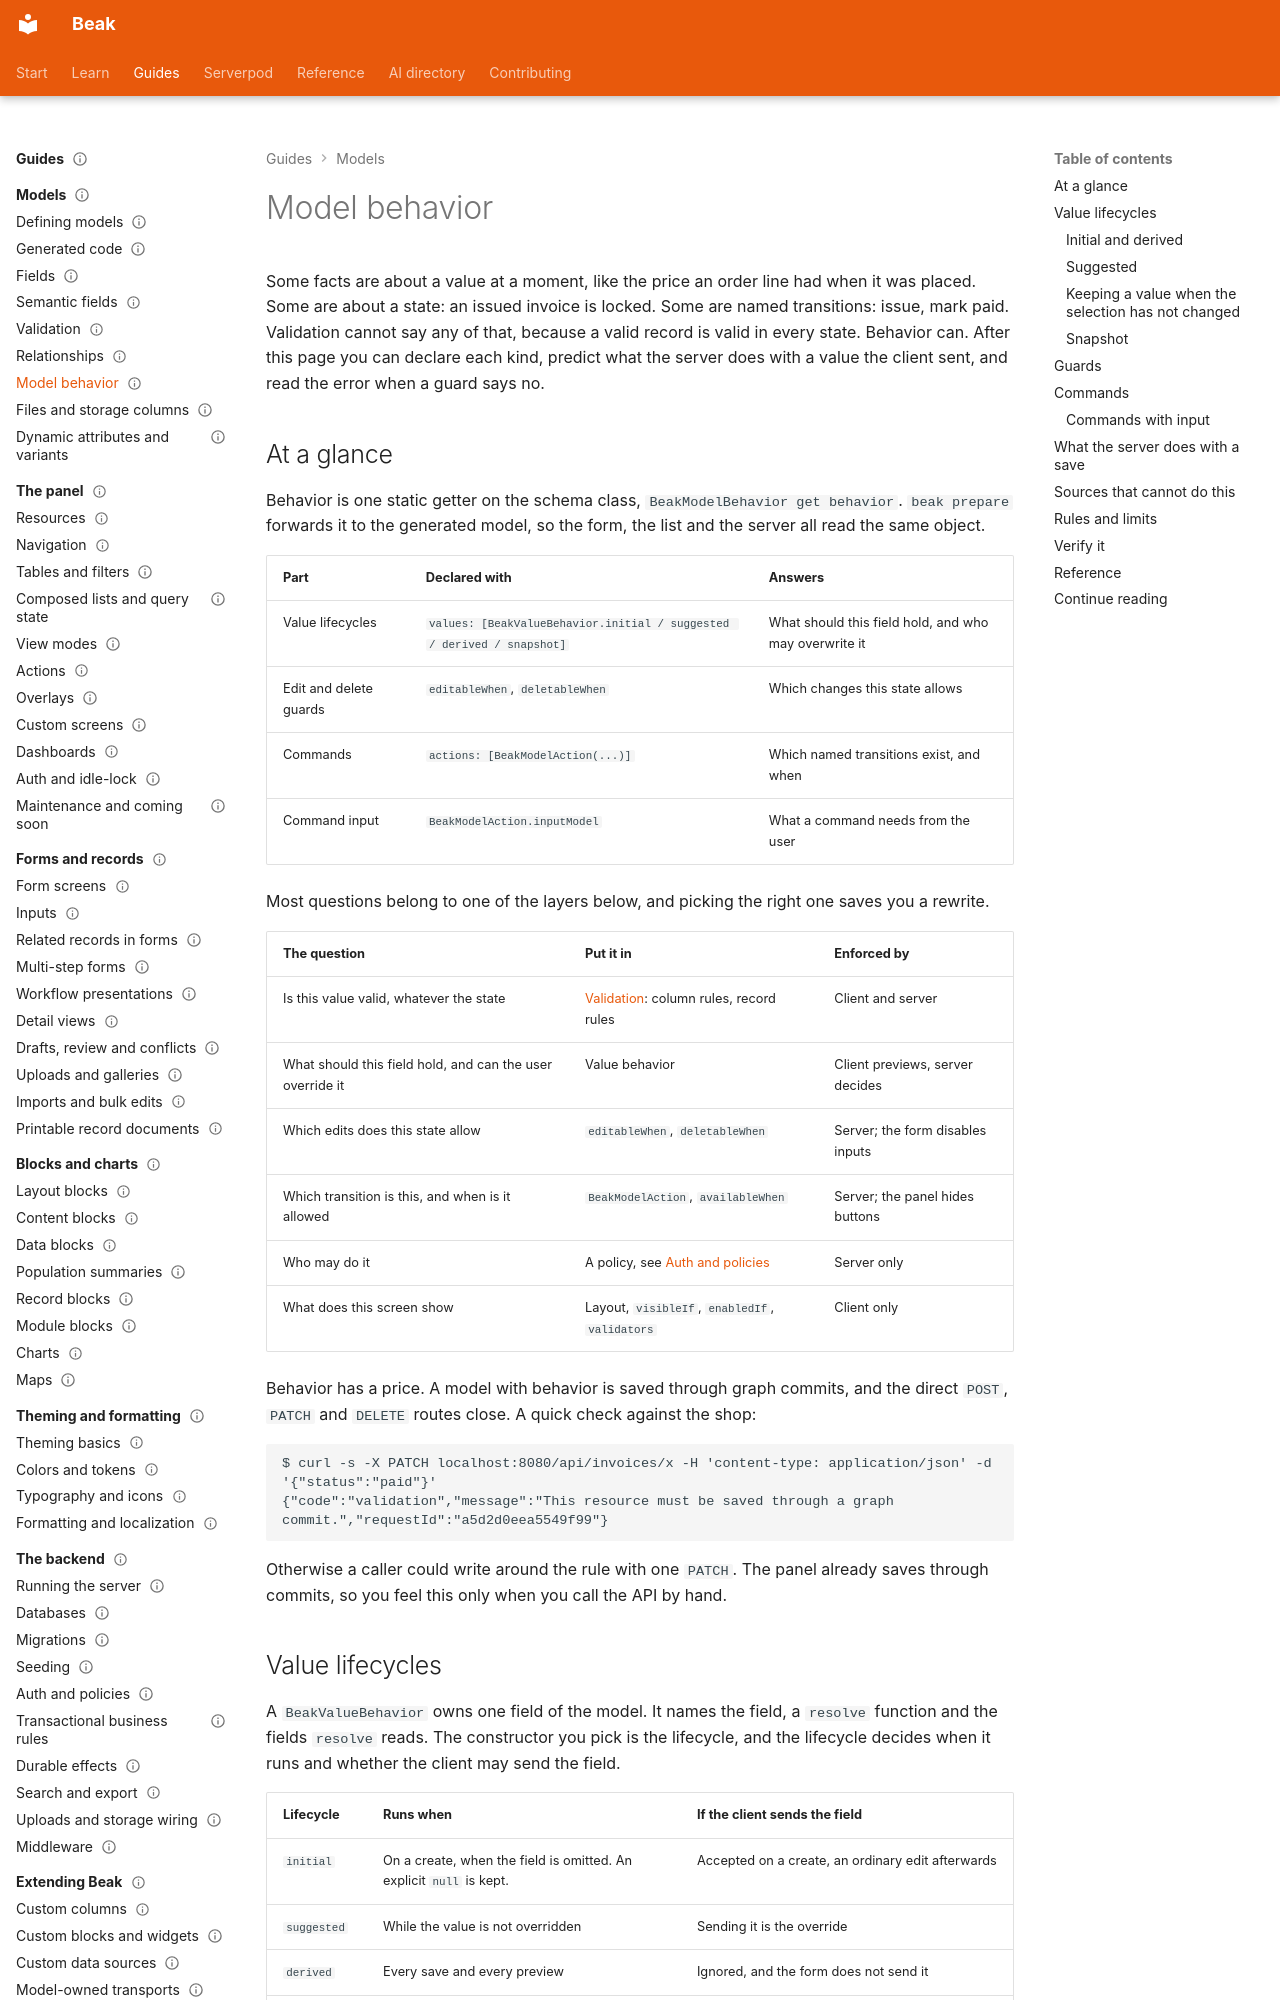

repository: SimonErich/beak · page: models/behavior/index.html · generator: mkdocs

---
title: Model behavior
description: Declare value lifecycles, edit and delete guards and named commands on the schema, and see which of them the server repeats when a save arrives.
type: guide
audience: [expert]
status: stable
---

# Model behavior

Some facts are about a value at a moment, like the price an order line had when it was placed. Some are about a state: an issued invoice is locked. Some are named transitions: issue, mark paid. Validation cannot say any of that, because a valid record is valid in every state. Behavior can. After this page you can declare each kind, predict what the server does with a value the client sent, and read the error when a guard says no.

## At a glance

Behavior is one static getter on the schema class, `BeakModelBehavior get behavior`. `beak prepare` forwards it to the generated model, so the form, the list and the server all read the same object.

| Part | Declared with | Answers |
| --- | --- | --- |
| Value lifecycles | `values: [BeakValueBehavior.initial / suggested / derived / snapshot]` | What should this field hold, and who may overwrite it |
| Edit and delete guards | `editableWhen`, `deletableWhen` | Which changes this state allows |
| Commands | `actions: [BeakModelAction(...)]` | Which named transitions exist, and when |
| Command input | `BeakModelAction.inputModel` | What a command needs from the user |

Most questions belong to one of the layers below, and picking the right one saves you a rewrite.

| The question | Put it in | Enforced by |
| --- | --- | --- |
| Is this value valid, whatever the state | [Validation](validation.md): column rules, record rules | Client and server |
| What should this field hold, and can the user override it | Value behavior | Client previews, server decides |
| Which edits does this state allow | `editableWhen`, `deletableWhen` | Server; the form disables inputs |
| Which transition is this, and when is it allowed | `BeakModelAction`, `availableWhen` | Server; the panel hides buttons |
| Who may do it | A policy, see [Auth and policies](../backend/auth-and-policies.md) | Server only |
| What does this screen show | Layout, `visibleIf`, `enabledIf`, `validators` | Client only |

Behavior has a price. A model with behavior is saved through graph commits, and the direct `POST`, `PATCH` and `DELETE` routes close. A quick check against the shop:

```text
$ curl -s -X PATCH localhost:8080/api/invoices/x -H 'content-type: application/json' -d '{"status":"paid"}'
{"code":"validation","message":"This resource must be saved through a graph commit.","requestId":"a5d2d0eea5549f99"}
```

Otherwise a caller could write around the rule with one `PATCH`. The panel already saves through commits, so you feel this only when you call the API by hand.

## Value lifecycles

A `BeakValueBehavior` owns one field of the model. It names the field, a `resolve` function and the fields `resolve` reads. The constructor you pick is the lifecycle, and the lifecycle decides when it runs and whether the client may send the field.

| Lifecycle | Runs when | If the client sends the field |
| --- | --- | --- |
| `initial` | On a create, when the field is omitted. An explicit `null` is kept. | Accepted on a create, an ordinary edit afterwards |
| `suggested` | While the value is not overridden | Sending it is the override |
| `derived` | Every save and every preview | Ignored, and the form does not send it |
| `snapshot` | Only while its `onAction` command runs | Rejected with `This field is controlled by the record workflow.` |
